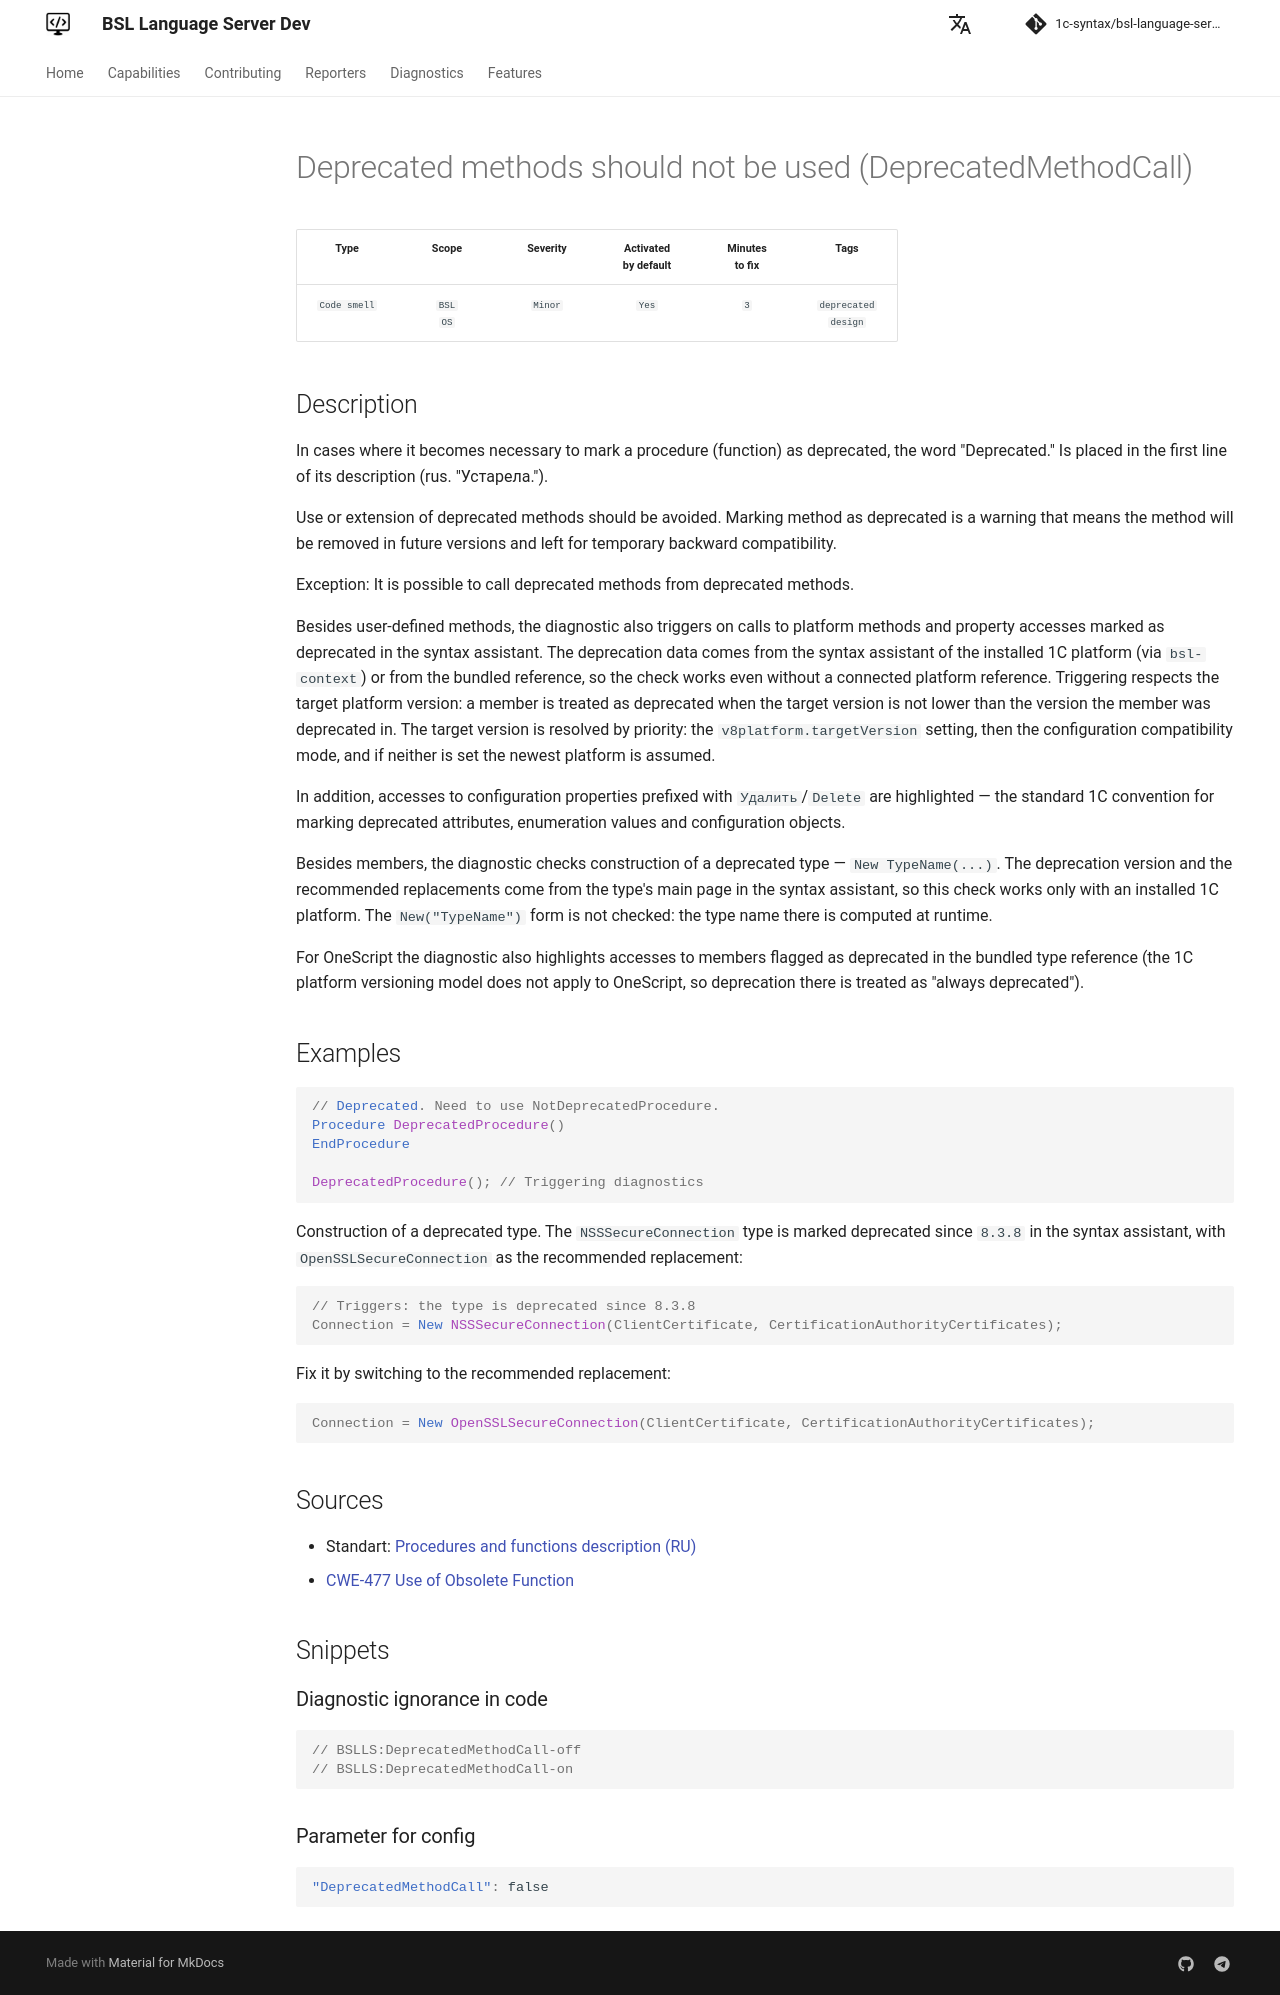

repository: 1c-syntax/bsl-language-server · page: dev/en/diagnostics/DeprecatedMethodCall/index.html · generator: mkdocs

# Deprecated methods should not be used (DeprecatedMethodCall)

<!-- Блоки выше заполняются автоматически, не трогать -->
## Description

In cases where it becomes necessary to mark a procedure (function) as deprecated, the word "Deprecated." Is placed in the first line of its description (rus. "Устарела.").

Use or extension of deprecated methods should be avoided. Marking method as deprecated is a warning that means the method will be removed in future versions and left for temporary backward compatibility.

Exception: It is possible to call deprecated methods from deprecated methods.

Besides user-defined methods, the diagnostic also triggers on calls to platform methods and property accesses marked as deprecated in the syntax assistant. The deprecation data comes from the syntax assistant of the installed 1C platform (via `bsl-context`) or from the bundled reference, so the check works even without a connected platform reference. Triggering respects the target platform version: a member is treated as deprecated when the target version is not lower than the version the member was deprecated in. The target version is resolved by priority: the `v8platform.targetVersion` setting, then the configuration compatibility mode, and if neither is set the newest platform is assumed.

In addition, accesses to configuration properties prefixed with `Удалить`/`Delete` are highlighted — the standard 1C convention for marking deprecated attributes, enumeration values and configuration objects.

Besides members, the diagnostic checks construction of a deprecated type — `New TypeName(...)`. The deprecation version and the recommended replacements come from the type's main page in the syntax assistant, so this check works only with an installed 1C platform. The `New("TypeName")` form is not checked: the type name there is computed at runtime.

For OneScript the diagnostic also highlights accesses to members flagged as deprecated in the bundled type reference (the 1C platform versioning model does not apply to OneScript, so deprecation there is treated as "always deprecated").

## Examples
<!-- В данном разделе приводятся примеры, на которые диагностика срабатывает, а также можно привести пример, как можно исправить ситуацию -->

```bsl
// Deprecated. Need to use NotDeprecatedProcedure.
Procedure DeprecatedProcedure()
EndProcedure

DeprecatedProcedure(); // Triggering diagnostics
```

Construction of a deprecated type. The `NSSSecureConnection` type is marked deprecated since `8.3.8` in the syntax assistant, with `OpenSSLSecureConnection` as the recommended replacement:

```bsl
// Triggers: the type is deprecated since 8.3.8
Connection = New NSSSecureConnection(ClientCertificate, CertificationAuthorityCertificates);
```

Fix it by switching to the recommended replacement:

```bsl
Connection = New OpenSSLSecureConnection(ClientCertificate, CertificationAuthorityCertificates);
```

## Sources

* Standart: [Procedures and functions description (RU)](https://its.1c.ru/db/v8std#content:453:hdoc)
* [CWE-477 Use of Obsolete Function](http://cwe.mitre.org/data/definitions/477.html)
